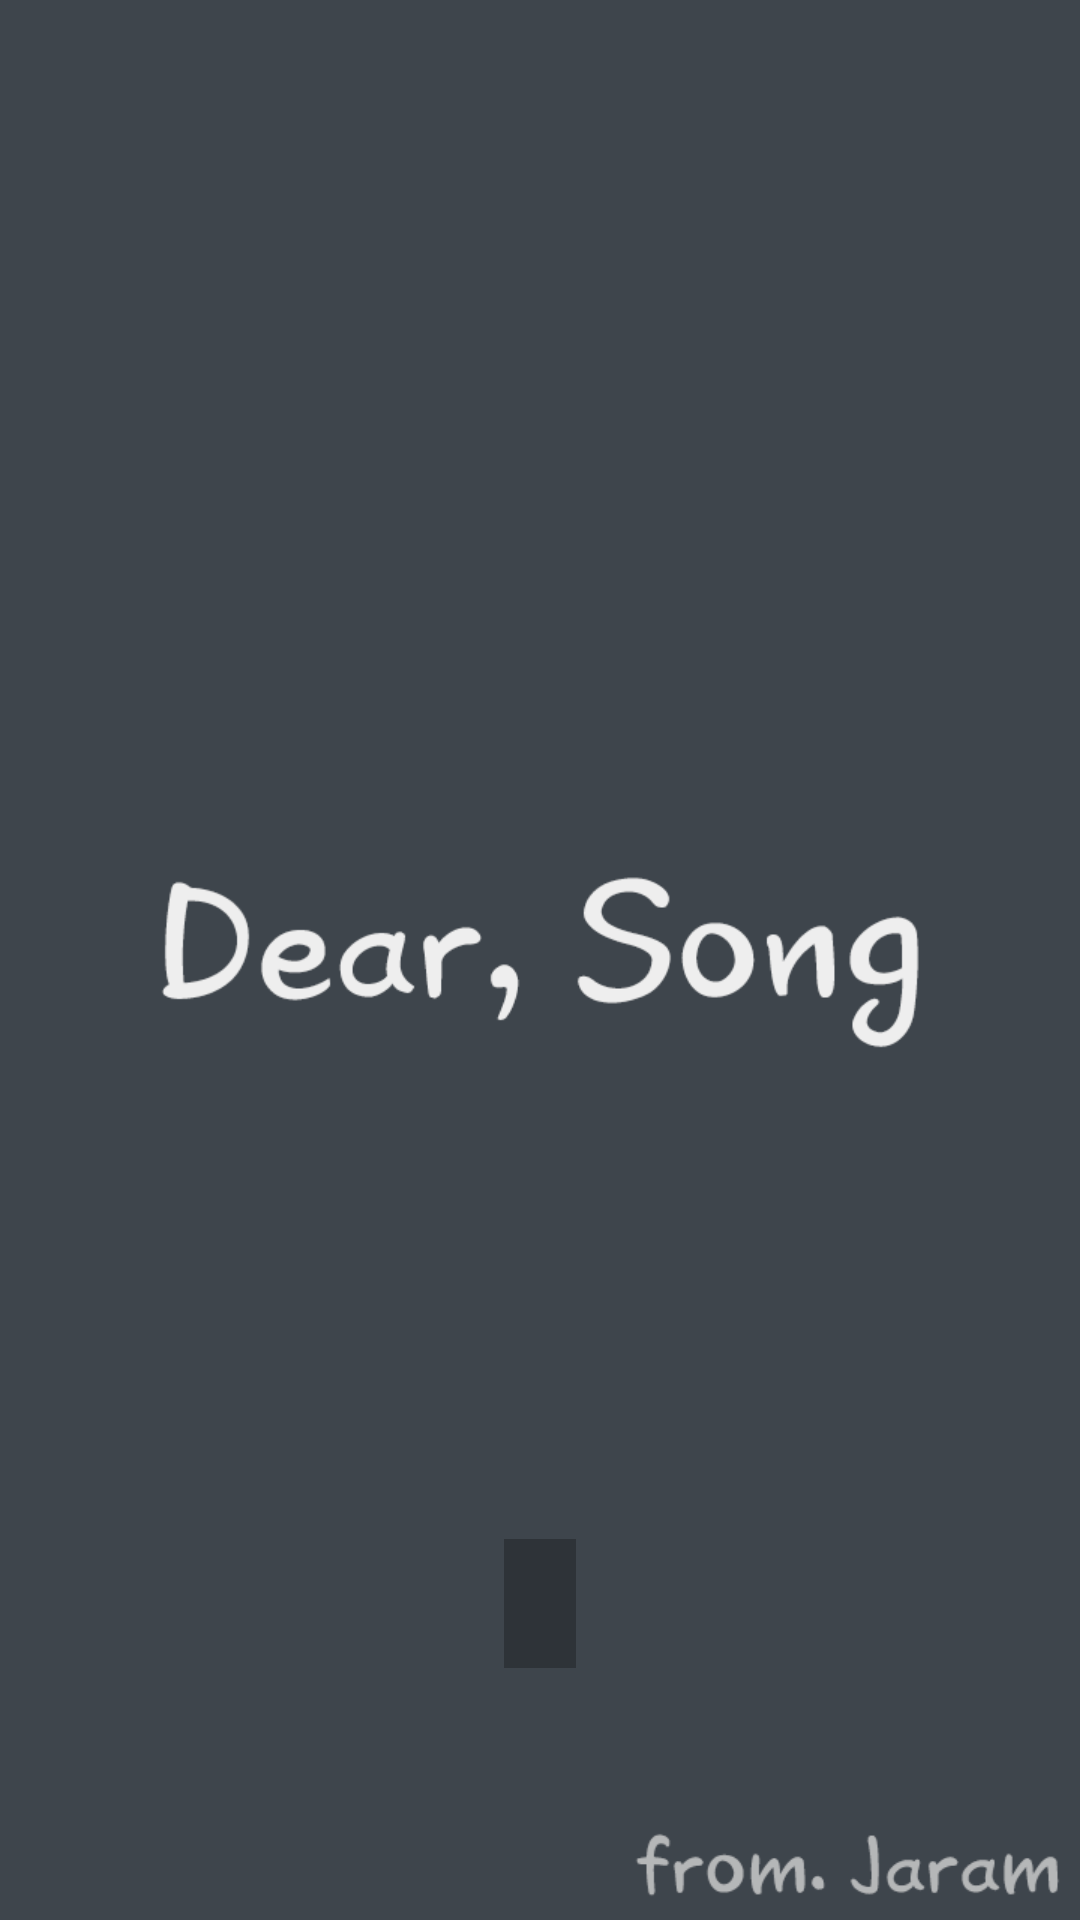

This screen was rendered from an Android layout file. Write that file and the resources it references.
<!-- AndroidManifest.xml: application theme AppTheme -->
<!-- res/layout/activity_intro.xml -->
<?xml version="1.0" encoding="utf-8"?>
<FrameLayout
    xmlns:android="http://schemas.android.com/apk/res/android"
    android:layout_width="match_parent"
    android:layout_height="match_parent"
    android:background="@color/dark">

    <ImageView
        android:layout_width="wrap_content"
        android:layout_height="wrap_content"
        android:layout_gravity="center"
        android:src="@drawable/img_splash_name"/>

    <ImageView
        android:layout_width="wrap_content"
        android:layout_height="wrap_content"
        android:layout_gravity="bottom|end"
        android:src="@drawable/img_splash_madeby"/>

    <TextView
        android:id="@+id/notice"
        android:layout_width="wrap_content"
        android:layout_height="wrap_content"
        android:layout_marginBottom="84dp"
        android:layout_gravity="center_horizontal|bottom"
        android:background="#44000000"
        android:padding="12dp"
        android:textColor="#ffffff"/>
</FrameLayout>
<!-- resources referenced by this layout -->
<resources>
  <color name="dark">#3E454C</color>
  <!-- drawable img_splash_madeby: png bitmap (drawable-xhdpi, 5580 bytes) -->
  <!-- drawable img_splash_name: png bitmap (drawable-xhdpi, 12513 bytes) -->
  <style name="AppTheme" parent="Theme.AppCompat.Light.DarkActionBar">
          <item name="android:windowNoTitle">true</item>
          <item name="android:windowActionBar">false</item>
          <item name="windowNoTitle">true</item>
          <item name="windowActionBar">false</item>
          <item name="colorControlHighlight">@color/point</item>
          <item name="colorPrimary">@color/point</item>
          <item name="colorPrimaryDark">@color/dark</item>
          <item name="colorAccent">@color/accent</item>
      </style>
  <color name="point">#2185C5</color>
  <color name="accent">#FF7F66</color>
</resources>
